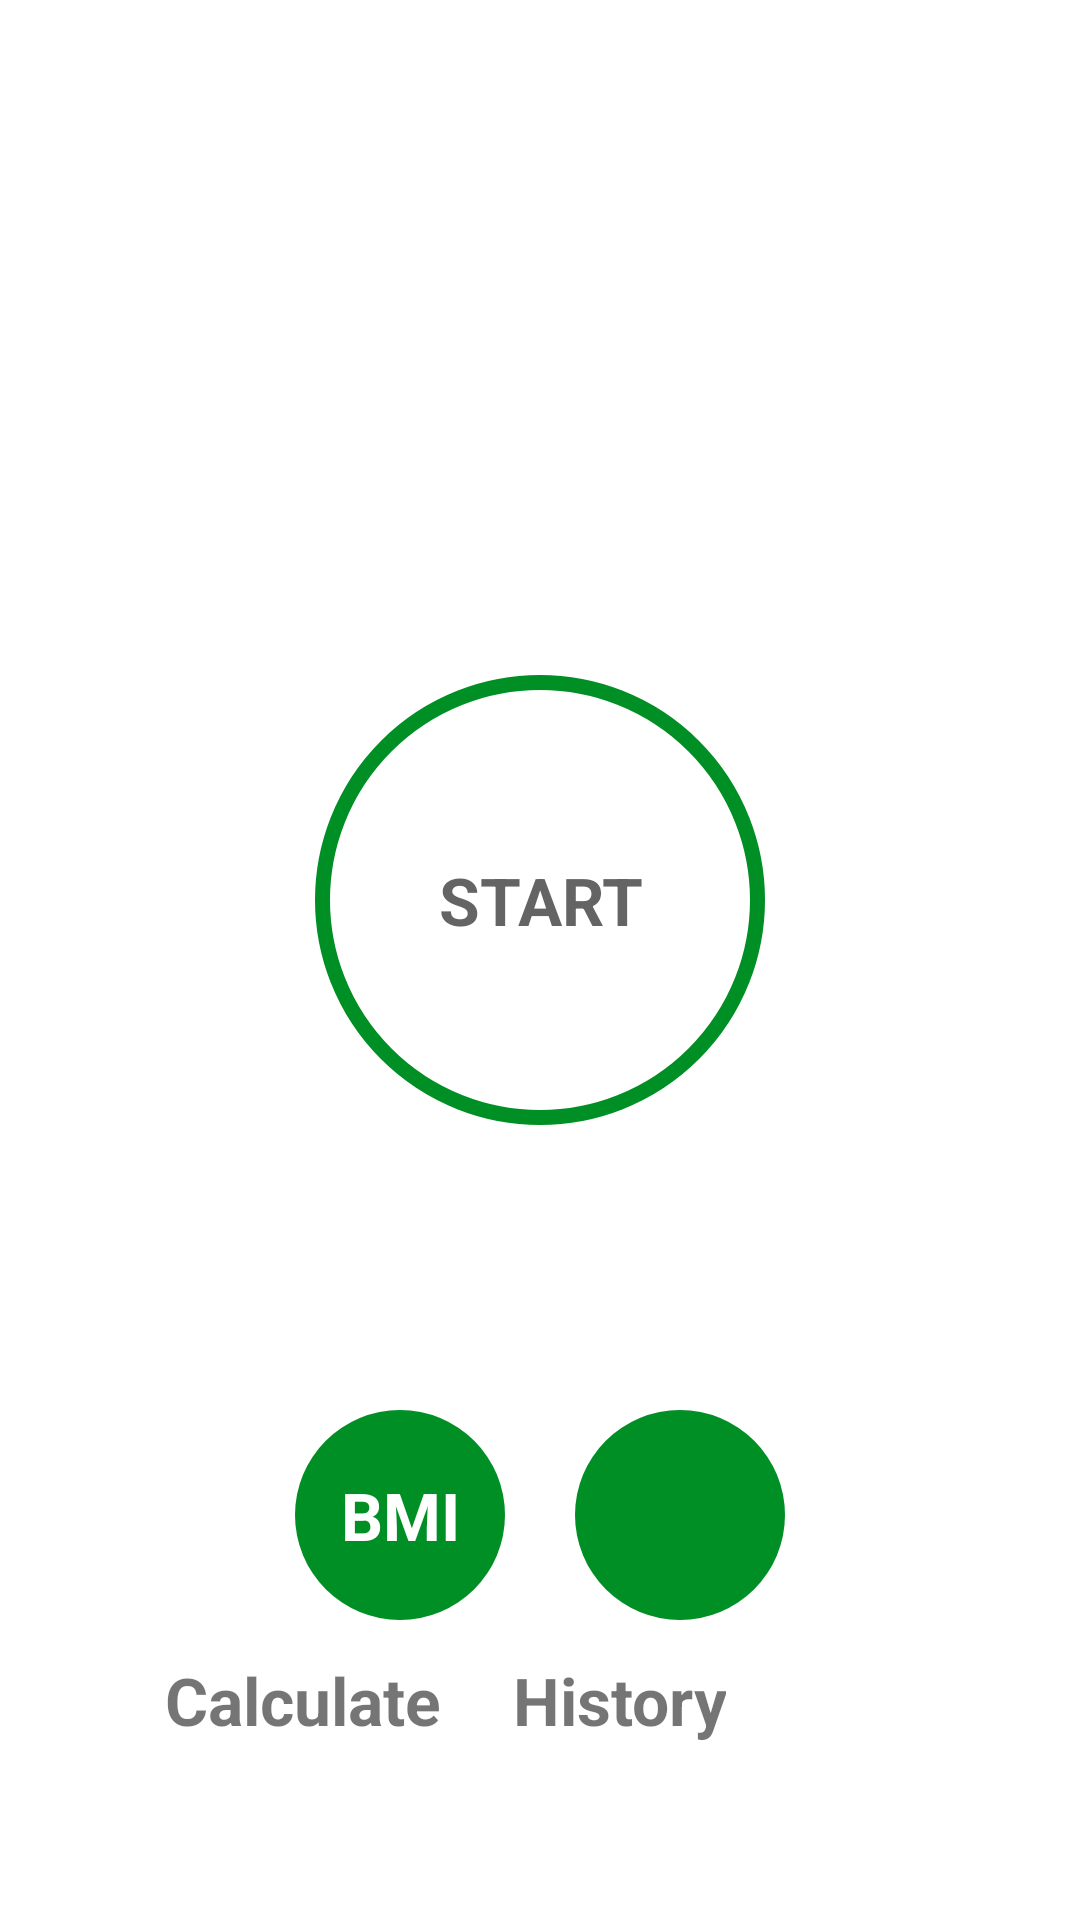

Reconstruct the res/layout file that produces this screen, plus the resources it refers to.
<!-- AndroidManifest.xml: application theme Theme.7MinutesWorkout -->
<!-- res/layout/activity_main.xml -->
<?xml version="1.0" encoding="utf-8"?>
<androidx.constraintlayout.widget.ConstraintLayout xmlns:android="http://schemas.android.com/apk/res/android"
    xmlns:app="http://schemas.android.com/apk/res-auto"
    xmlns:tools="http://schemas.android.com/tools"
    android:layout_width="match_parent"
    android:layout_height="match_parent"
    android:padding="@dimen/main_screen_main_layout_padding"
    tools:context=".MainActivity">

   <ImageView
       android:id="@+id/ivMain"
       android:layout_width="match_parent"
       android:layout_height="220dp"
       app:layout_constraintTop_toTopOf="parent"
        app:layout_constraintBottom_toTopOf="@+id/flStart"
       android:src="@drawable/img_main_page"
       android:contentDescription="@string/image"
       />
   <FrameLayout
       android:id="@+id/flStart"
       android:layout_width="150dp"
       android:layout_height="150dp"
       app:layout_constraintStart_toStartOf="parent"
       app:layout_constraintEnd_toEndOf="parent"
       app:layout_constraintTop_toBottomOf="@+id/ivMain"
       android:background="@drawable/item_color_accent_border_ripple_background"

       >
      <TextView
          android:layout_width="match_parent"
          android:layout_height="match_parent"
          android:text="START"
          android:gravity="center"
          android:textSize="@dimen/default_button_text_size"
          android:textStyle="bold"
          android:textColor="@color/colorPrimary"
          />
   </FrameLayout>


   <FrameLayout
       android:id="@+id/flBMI"
       android:layout_width="70dp"
       android:layout_height="70dp"
       app:layout_constraintTop_toBottomOf="@+id/flStart"
       app:layout_constraintStart_toStartOf="parent"
       app:layout_constraintEnd_toEndOf="@id/flHistory"
       app:layout_constraintBottom_toBottomOf="parent"
       android:background="@drawable/item_circular_color_background_color"
       >
      <TextView
          android:layout_width="match_parent"
          android:layout_height="match_parent"
          android:text="BMI"
          android:gravity="center"
          android:textSize="@dimen/default_button_text_size"
          android:textStyle="bold"
          android:textColor="@color/white"
          />
   </FrameLayout>


   <TextView
       android:id="@+id/tvCalculator"
       android:layout_width="wrap_content"
       android:layout_height="wrap_content"
       android:layout_marginTop="12dp"
       android:layout_marginEnd="208dp"
       android:gravity="center"
       android:text="Calculate"
       android:textSize="@dimen/default_button_text_size"
       android:textStyle="bold"
       app:layout_constraintEnd_toEndOf="parent"
       app:layout_constraintTop_toBottomOf="@+id/flBMI" />

   <FrameLayout
       android:id="@+id/flHistory"
       android:layout_width="70dp"
       android:layout_height="70dp"
       app:layout_constraintTop_toBottomOf="@+id/flStart"
       app:layout_constraintStart_toStartOf="@id/flBMI"
       app:layout_constraintEnd_toEndOf="parent"
       app:layout_constraintBottom_toBottomOf="parent"
       android:background="@drawable/item_circular_color_background_color"

       >
      <ImageView
          android:layout_width="50dp"
          android:layout_height="50dp"
          android:text="BMI"
          android:gravity="center"
          android:layout_gravity="center"
          android:textSize="@dimen/default_button_text_size"
          android:textStyle="bold"
          android:textColor="@color/white"
          android:src="@drawable/ic_calender"
          app:tint="@color/white" />
   </FrameLayout>

   <TextView
       android:id="@+id/tvHistory"
       android:layout_width="wrap_content"
       android:layout_height="wrap_content"
       android:layout_marginTop="12dp"
       android:gravity="center"
       android:text="History"
       android:textSize="@dimen/default_button_text_size"
       android:textStyle="bold"
       app:layout_constraintEnd_toEndOf="parent"
       app:layout_constraintHorizontal_bias="0.506"
       app:layout_constraintStart_toStartOf="@id/tvCalculator"
       app:layout_constraintTop_toBottomOf="@id/flHistory" />

</androidx.constraintlayout.widget.ConstraintLayout>
<!-- resources referenced by this layout -->
<resources>
  <color name="colorPrimary">#B2212121</color>
  <color name="white">#FFFFFFFF</color>
  <dimen name="default_button_text_size">
          22sp
      </dimen>
  <dimen name="main_screen_main_layout_padding">
          5dp
      </dimen>
  <!-- drawable item_circular_color_background_color (drawable) -->
  <?xml version="1.0" encoding="utf-8"?>
  <shape xmlns:android="http://schemas.android.com/apk/res/android"
     android:shape="oval" >
      <solid android:color="@color/colorAccent" />
  
  </shape>
  <!-- drawable item_color_accent_border_ripple_background (drawable) -->
  <?xml version="1.0" encoding="utf-8"?>
  <ripple xmlns:android="http://schemas.android.com/apk/res/android"
      android:color="@color/lightGray">
      <item android:id="@+id/mask">
          <shape android:shape="oval">
              <solid android:color="@color/white"/>
          </shape>
      </item>
  
      <item android:drawable="@drawable/item_circular_color_accent_button" />
  </ripple>
  <string name="image">strings</string>
  <style name="Theme.7MinutesWorkout" parent="Theme.MaterialComponents.DayNight.NoActionBar">
          
          <item name="colorPrimary">@color/purple_500</item>
          <item name="colorPrimaryVariant">@color/purple_700</item>
          <item name="colorOnPrimary">@color/white</item>
          
          <item name="colorSecondary">@color/teal_200</item>
          <item name="colorSecondaryVariant">@color/teal_700</item>
          <item name="colorOnSecondary">@color/black</item>
          
          <item name="android:statusBarColor" tools:targetApi="l">?attr/colorPrimaryVariant</item>
          
      </style>
  <color name="colorAccent">#008F24</color>
  <color name="lightGray">#c4c4c4</color>
  <!-- drawable item_circular_color_accent_button (drawable) -->
  <?xml version="1.0" encoding="utf-8"?>
  <shape xmlns:android="http://schemas.android.com/apk/res/android"
     android:shape="oval">
      <stroke
          android:width="5dp"
          android:color="@color/colorAccent" />
      <solid android:color="@color/white"/>
  
  </shape>
  <color name="purple_500">#FF6200EE</color>
  <color name="purple_700">#FF3700B3</color>
  <color name="teal_200">#FF03DAC5</color>
  <color name="teal_700">#FF018786</color>
  <color name="black">#FF000000</color>
</resources>
